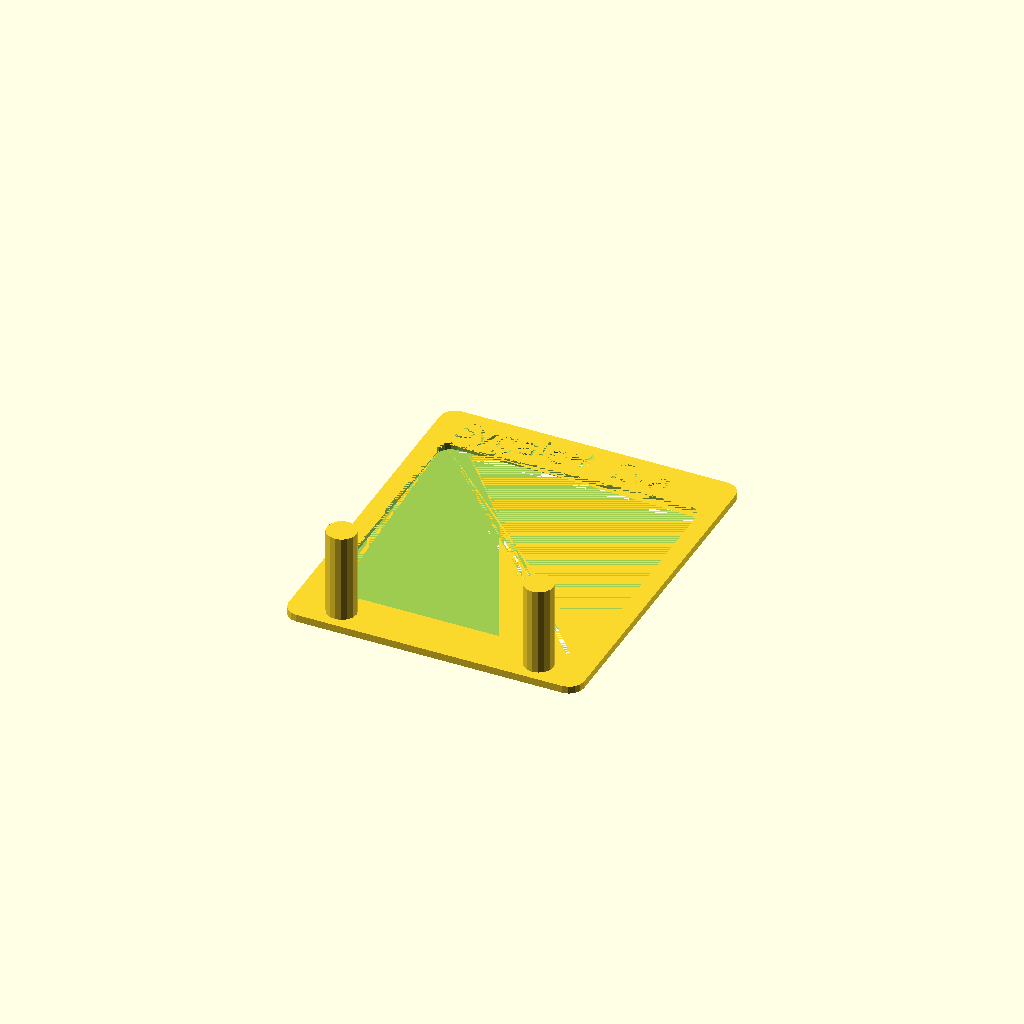
Cell 1: rendered with the file's own defaults.
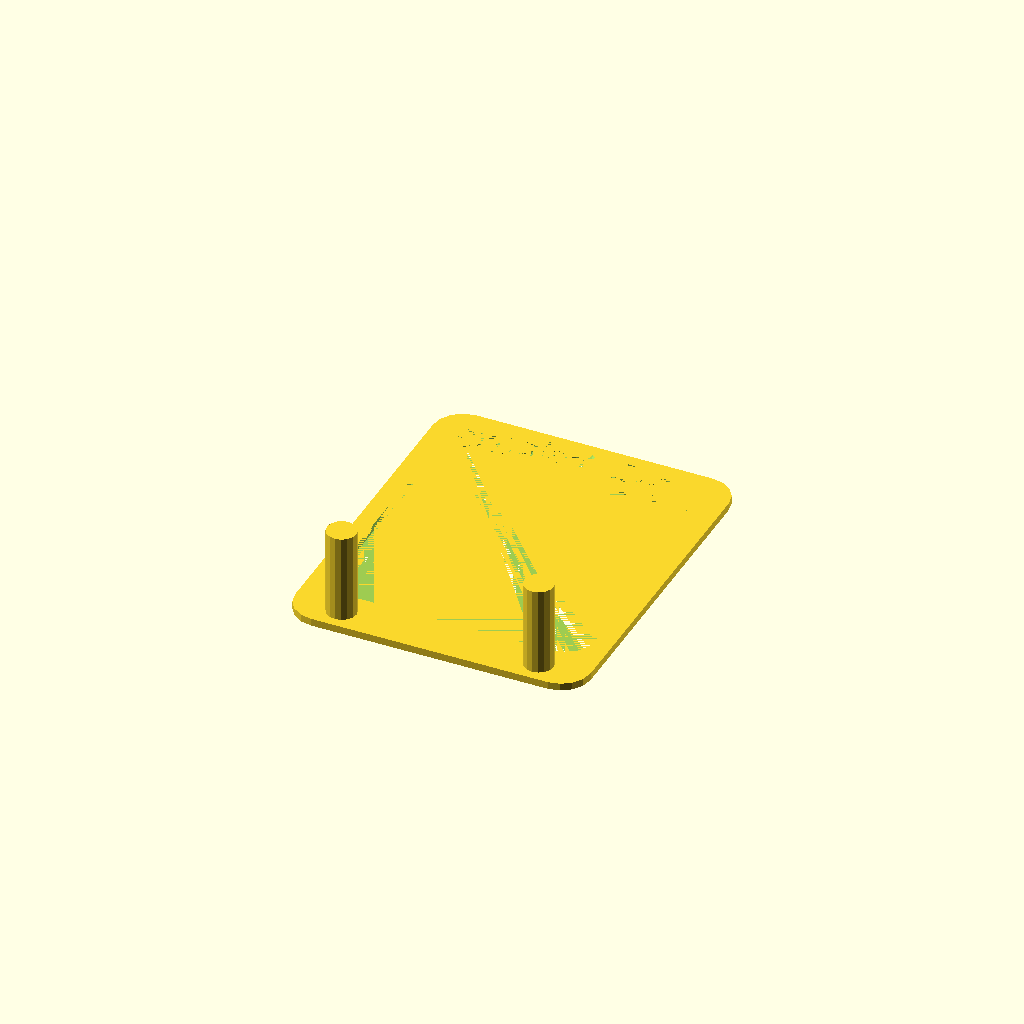
Cell 2: radius = 10 (everything else at default).
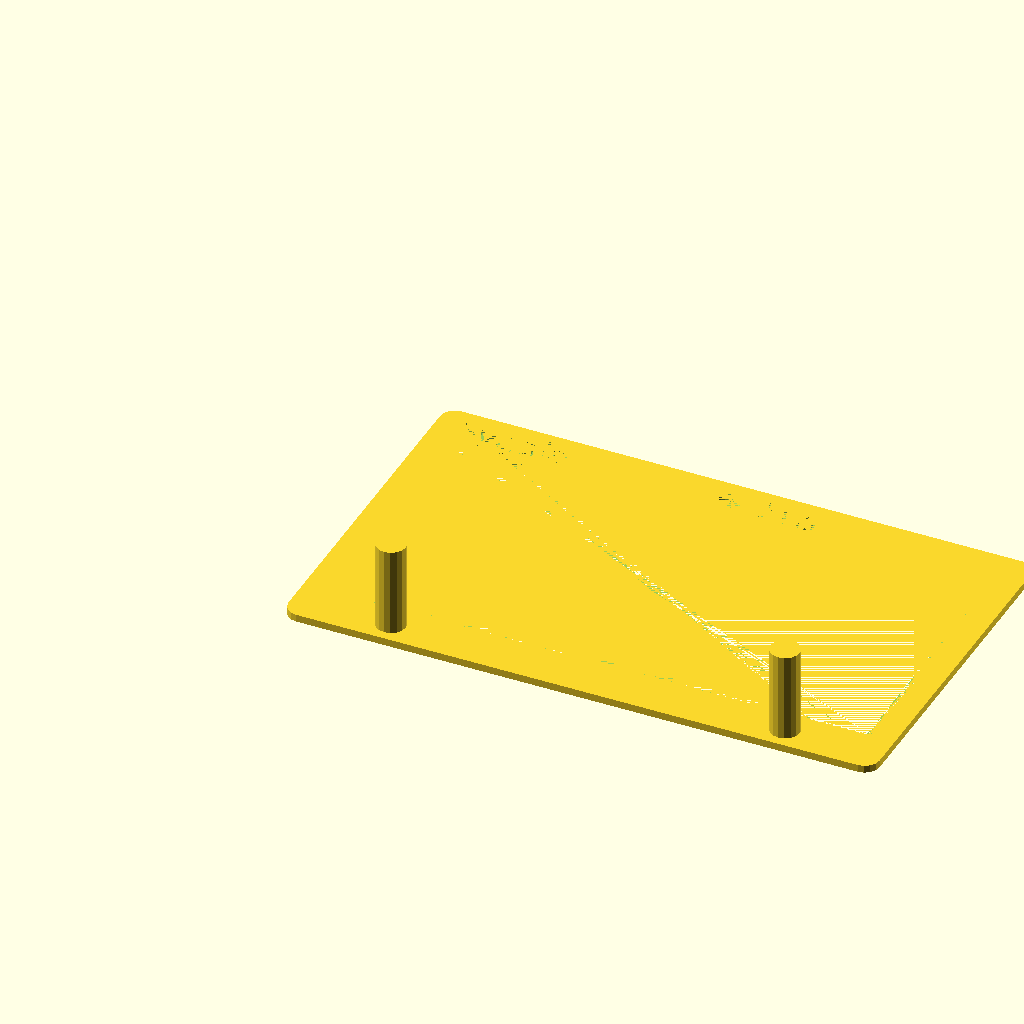
Cell 3: the same model with lengde = 200.
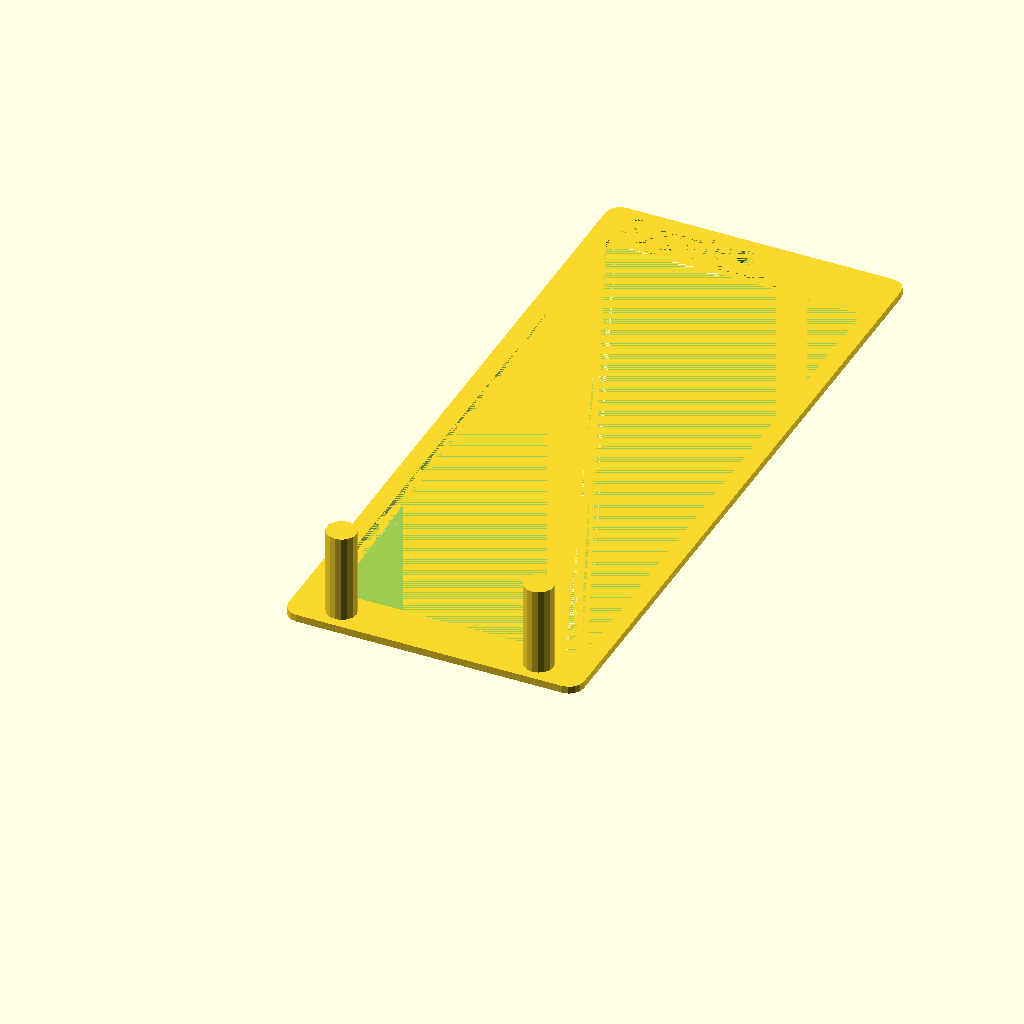
Cell 4: bredde = 240 (everything else at default).
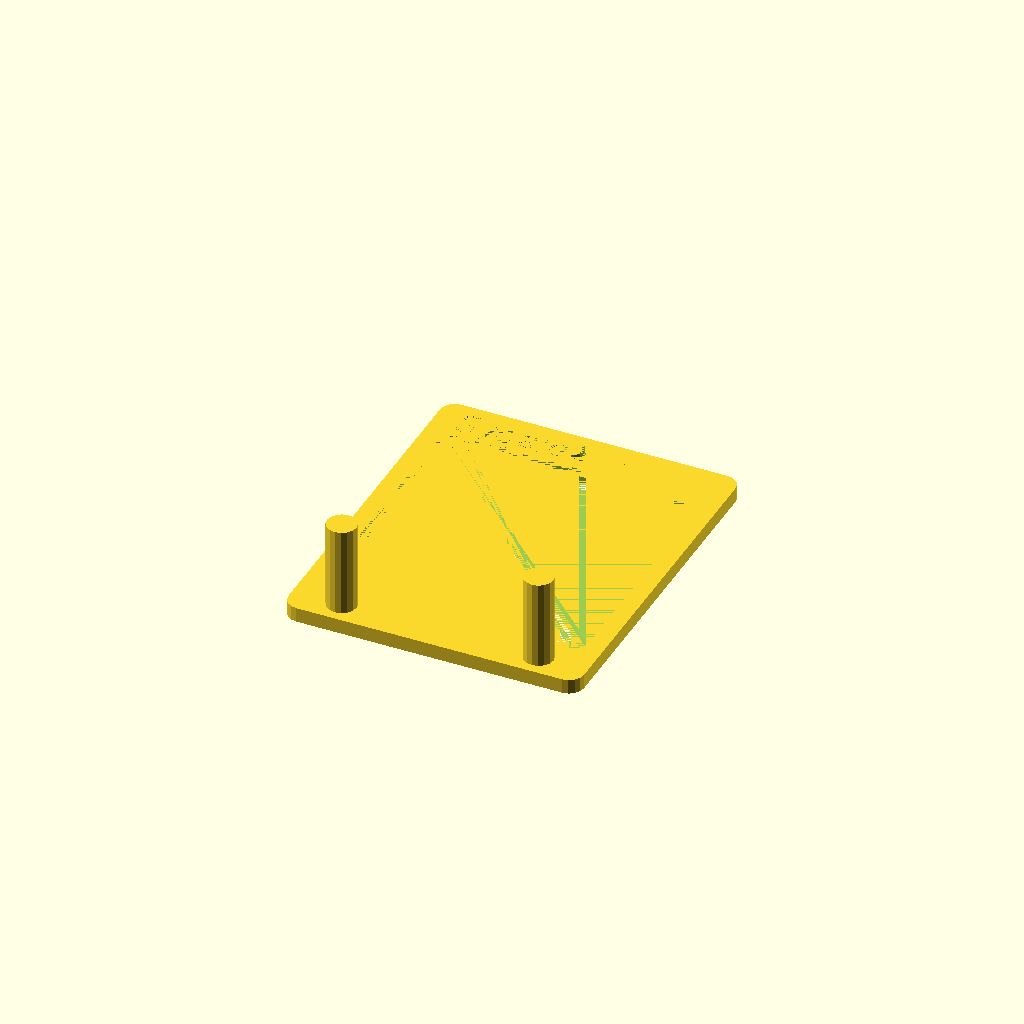
Cell 5: the same model with tykkelse = 5.
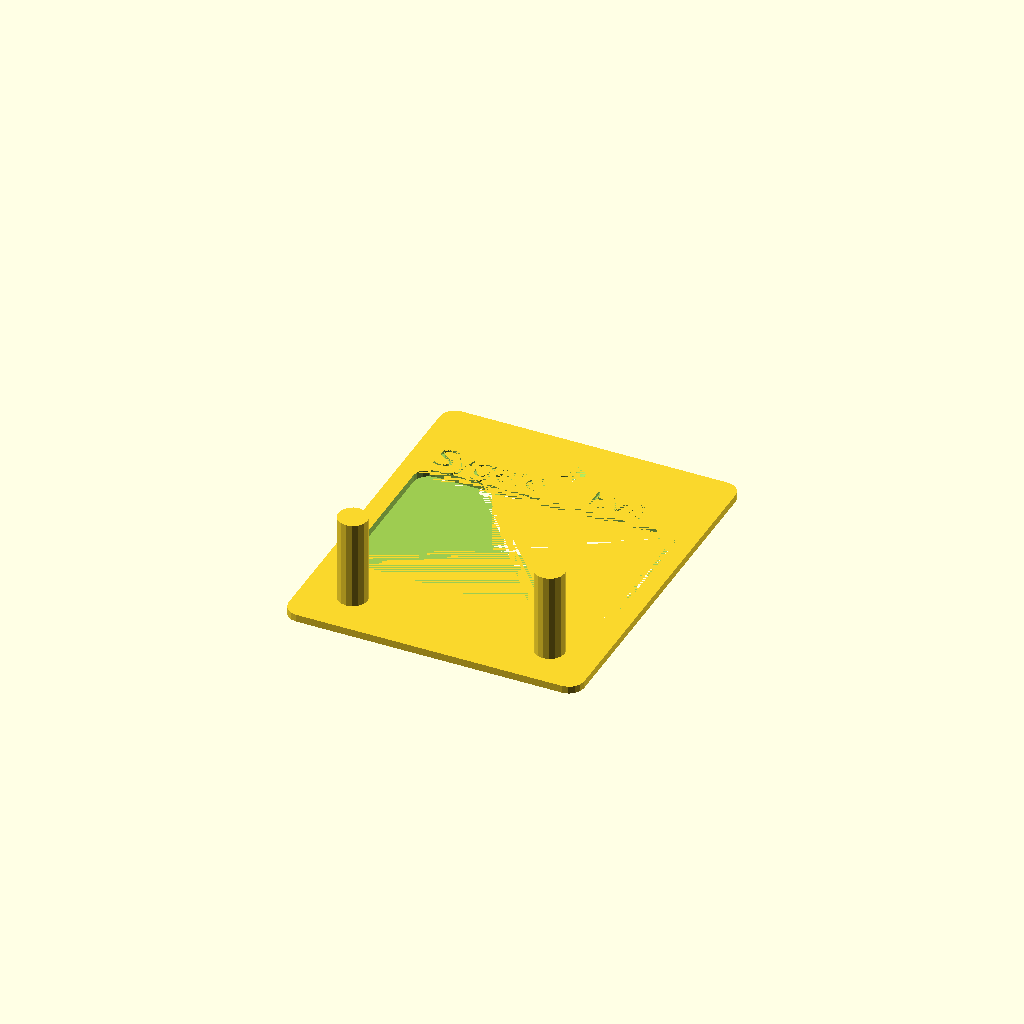
Cell 6 — toppkant set to 32, the other parameters unchanged.
All cells are drawn from one camera (rotation 55°, 0°, 25°, orthographic, colour scheme Cornfield), so only the parameter changes between them.
OpenSCAD source file rammeoppheng-mamma/rammeoppheng2.scad:
$fn = $preview ? 16 : 64;

radius=5;
lengde=100;
bredde=120;
tykkelse=2.5;
toppkant=16;
sidekant=6;
pinnelengde=30;
pinnetykkelse=10;
teksthoyde=1;
font="Marker Felt:style=Thin";

module roundedrect(size,radius) {
    hull() {
        translate([radius,radius,0]) cylinder(r=radius,h=size[2]);
        translate([size[0]-radius,radius,0]) cylinder(r=radius,h=size[2]);
        translate([radius,size[1]-radius,0]) cylinder(r=radius,h=size[2]);
        translate([size[0]-radius,size[1]-radius,0]) cylinder(r=radius,h=size[2]);
    }
}

module ramme(size,radius,t1,t2,fontsize=10) {
    difference() {
        roundedrect(size,radius);
        translate([sidekant,toppkant,0]) {
            roundedrect([size[0]-sidekant*2,size[1]-toppkant*2,size[2]],radius);
        }
        translate([size[0]/2,size[1]-toppkant/2,0]) {
            echo(size[0]/2,toppkant/2,0);
            cylinder(h=tykkelse,r1=2,r2=4);
        }
        translate([8,size[1]-toppkant+3,tykkelse-teksthoyde]) {
            linear_extrude(height=teksthoyde) 
                text(t1, font = font, size=fontsize);
        }
        translate([size[0]/2+10,size[1]-toppkant+3,tykkelse-teksthoyde]) {
            linear_extrude(height=teksthoyde) 
                text(t2, font = font, size=fontsize);
        }
    }
}

ramme([lengde,bredde,tykkelse],radius,t1="Sygale",t2="Eva",fontsize=9);
translate([lengde/6,toppkant/2,tykkelse])
    cylinder(h=pinnelengde,d=pinnetykkelse);
translate([lengde/6*5,toppkant/2,tykkelse])
    cylinder(h=pinnelengde,d=pinnetykkelse);

//translate([lengde/2-2.5,0,0])
//    ramme([lengde/2+2.5,bredde,tykkelse],radius);
//translate([lengde/4*3,toppkant/2,tykkelse])
//    cylinder(h=pinnelengde,d=pinnetykkelse);
/*
    translate([40,bredde-8,0])
        cylinder(h=tykkelse,r1=2,r2=4);
    translate([lengde-40,bredde-8,0])
        cylinder(h=tykkelse,r1=2,r2=4);
*/
Parameter table extracted from the source (name, type, default, range or options):
radius: number, default 5
lengde: number, default 100
bredde: number, default 120
tykkelse: number, default 2.5
toppkant: number, default 16
sidekant: number, default 6
pinnelengde: number, default 30
pinnetykkelse: number, default 10
teksthoyde: number, default 1
font: string, default "Marker Felt:style=Thin"
